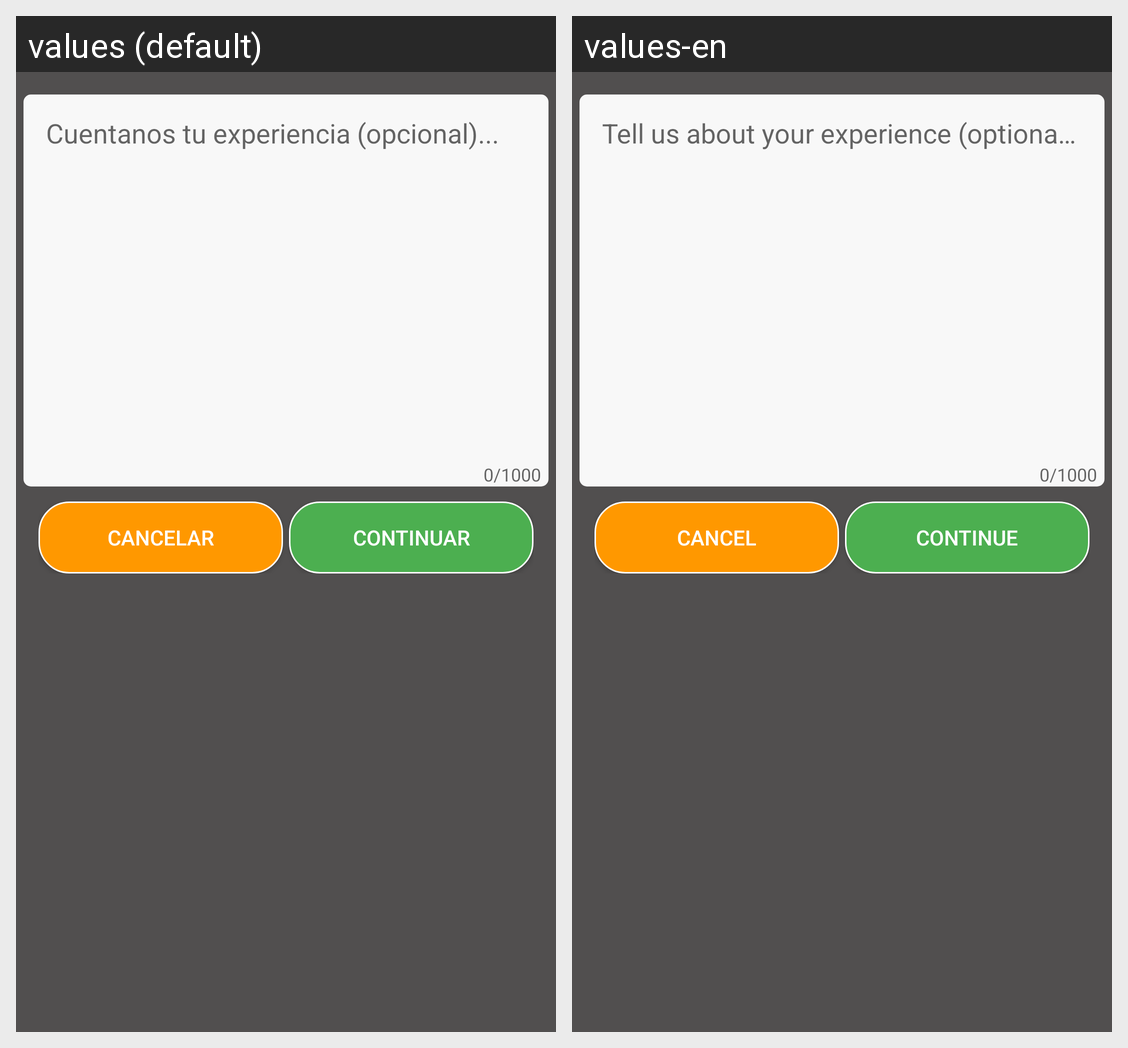

For this localized Android screen grid, give each drawn string resource with its value in every locale shown.
Android screen res/layout/alert_vote.xml rendered under 2 locales, left to right: values (default), values-en. Device: Nexus 5 (rendered at 1080×1920; each locale shown at half size, 540×960, under a caption strip naming it); theme AppTheme.
Strings drawn on this screen, with the default value and each locale's value (text and hints the layout hard-codes, and strings that could not be matched under every locale, appear in the picture but are not listed):

btn_cancel
  values: Cancelar
  values-en: Cancel

btn_continue
  values: Continuar
  values-en: Continue
